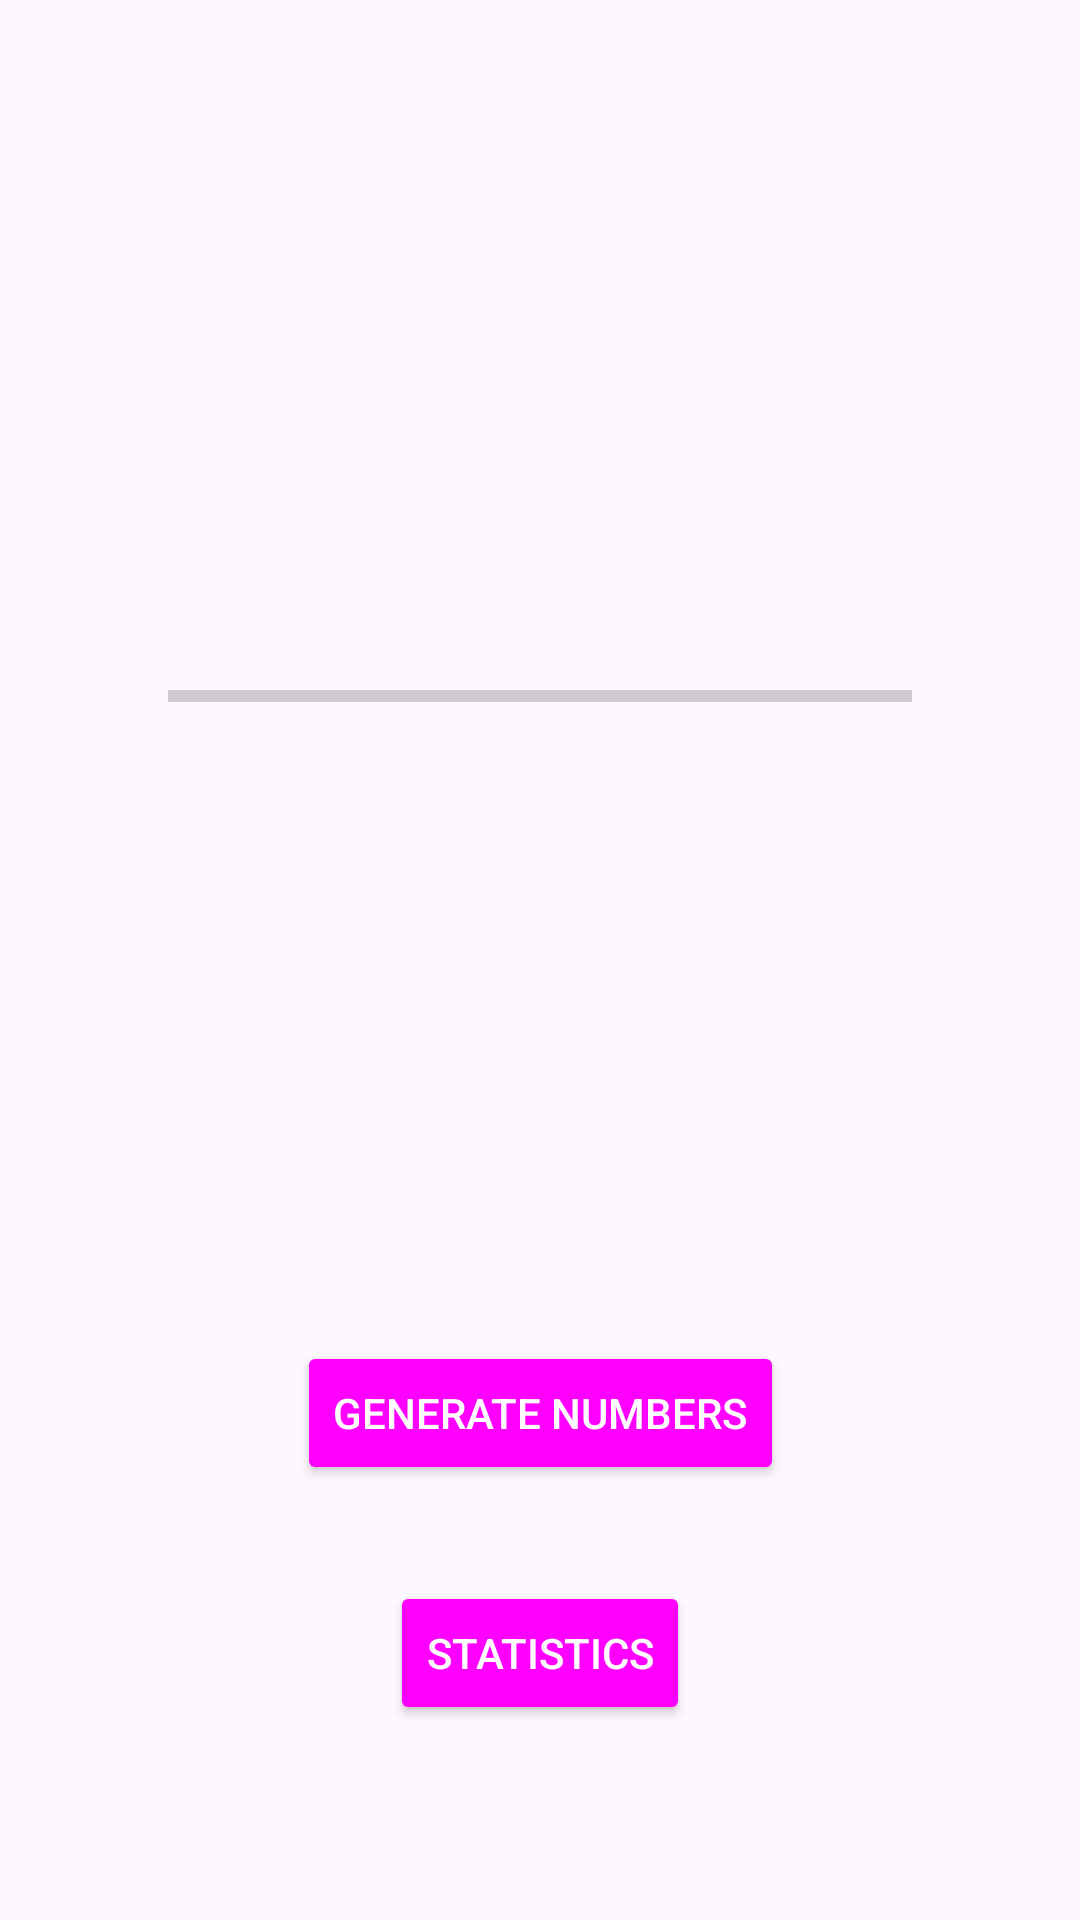

Here is an Android app screen rendered from its layout file. Give the layout XML and the strings, colors and styles it references.
<!-- AndroidManifest.xml: application theme Theme.LottoApp -->
<!-- res/layout/activity_numb_drawing.xml -->
<?xml version="1.0" encoding="utf-8"?>
<androidx.constraintlayout.widget.ConstraintLayout xmlns:android="http://schemas.android.com/apk/res/android"
    xmlns:app="http://schemas.android.com/apk/res-auto"
    xmlns:tools="http://schemas.android.com/tools"
    android:layout_width="match_parent"
    android:layout_height="match_parent"
    tools:context=".NumbDrawingActivity">

    <ImageView
        android:id="@+id/imageView2"
        android:layout_width="wrap_content"
        android:layout_height="160dp"
        app:layout_constraintEnd_toEndOf="parent"
        app:layout_constraintHorizontal_bias="0.0"
        app:layout_constraintStart_toStartOf="parent"
        app:layout_constraintTop_toTopOf="parent"
        app:srcCompat="@drawable/lotto_logo_polska" />

    <Button
        android:id="@+id/generateNbButton"
        android:layout_width="wrap_content"
        android:layout_height="wrap_content"
        android:layout_marginTop="32dp"
        android:text="@string/generate_numbers"
        android:theme="@style/MyButtonStyle"
        app:layout_constraintEnd_toEndOf="parent"
        app:layout_constraintStart_toStartOf="parent"
        app:layout_constraintTop_toBottomOf="@+id/winningsTextView" />

    <Button
        android:id="@+id/button5"
        android:layout_width="wrap_content"
        android:layout_height="wrap_content"
        android:layout_marginTop="12dp"
        android:text=""
        android:visibility="invisible"
        app:layout_constraintEnd_toEndOf="parent"
        app:layout_constraintStart_toStartOf="parent"
        app:layout_constraintTop_toBottomOf="@+id/button2" />

    <Button
        android:id="@+id/button6"
        android:layout_width="wrap_content"
        android:layout_height="wrap_content"
        android:layout_marginStart="16dp"
        android:layout_marginTop="12dp"
        android:text=""
        android:visibility="invisible"
        app:layout_constraintStart_toEndOf="@+id/button5"
        app:layout_constraintTop_toBottomOf="@+id/button3" />

    <Button
        android:id="@+id/button2"
        android:layout_width="wrap_content"
        android:layout_height="wrap_content"
        android:layout_marginTop="96dp"
        android:text=""
        android:visibility="invisible"
        app:layout_constraintEnd_toEndOf="parent"
        app:layout_constraintStart_toStartOf="parent"
        app:layout_constraintTop_toBottomOf="@+id/imageView2" />

    <Button
        android:id="@+id/button1"
        android:layout_width="wrap_content"
        android:layout_height="wrap_content"
        android:layout_marginTop="96dp"
        android:layout_marginEnd="16dp"
        android:text=""
        android:visibility="invisible"
        app:layout_constraintEnd_toStartOf="@+id/button2"
        app:layout_constraintTop_toBottomOf="@+id/imageView2" />

    <Button
        android:id="@+id/button4"
        android:layout_width="wrap_content"
        android:layout_height="wrap_content"
        android:layout_marginTop="12dp"
        android:layout_marginEnd="16dp"
        android:text=""
        android:visibility="invisible"
        app:layout_constraintEnd_toStartOf="@+id/button5"
        app:layout_constraintTop_toBottomOf="@+id/button1" />

    <ProgressBar
        android:id="@+id/progressBar"
        style="?android:attr/progressBarStyleHorizontal"
        android:layout_width="248dp"
        android:layout_height="16dp"
        android:layout_marginBottom="16dp"
        app:layout_constraintBottom_toTopOf="@+id/button2"
        app:layout_constraintEnd_toEndOf="parent"
        app:layout_constraintStart_toStartOf="parent" />

    <Button
        android:id="@+id/button3"
        android:layout_width="wrap_content"
        android:layout_height="wrap_content"
        android:layout_marginStart="16dp"
        android:layout_marginTop="96dp"
        android:text=""
        android:visibility="invisible"
        app:layout_constraintStart_toEndOf="@+id/button2"
        app:layout_constraintTop_toBottomOf="@+id/imageView2" />

    <TextView
        android:id="@+id/winningsTextView"
        android:layout_width="wrap_content"
        android:layout_height="wrap_content"
        android:layout_marginTop="32dp"
        app:layout_constraintEnd_toEndOf="parent"
        app:layout_constraintStart_toStartOf="parent"
        app:layout_constraintTop_toBottomOf="@+id/button5" />

    <Button
        android:id="@+id/buttonStatistics"
        android:layout_width="wrap_content"
        android:layout_height="wrap_content"
        android:theme="@style/MyButtonStyle"
        android:layout_marginTop="32dp"
        android:text="@string/statistics"
        app:layout_constraintEnd_toEndOf="parent"
        app:layout_constraintStart_toStartOf="parent"
        app:layout_constraintTop_toBottomOf="@+id/generateNbButton" />

</androidx.constraintlayout.widget.ConstraintLayout>
<!-- resources referenced by this layout -->
<resources>
  <string name="generate_numbers">Generate numbers</string>
  <string name="statistics">Statistics</string>
  <style name="MyButtonStyle" parent="Widget.AppCompat.Button">
          <item name="android:textColor">@color/white</item>
          <item name="android:backgroundTint">@color/buttonbackgroundcolor</item>
          
      </style>
  <style name="Theme.LottoApp" parent="Base.Theme.LottoApp" />
  <color name="white">#FFFFFFFF</color>
  <style name="Base.Theme.LottoApp" parent="Theme.Material3.DayNight.NoActionBar">
          
      </style>
</resources>
